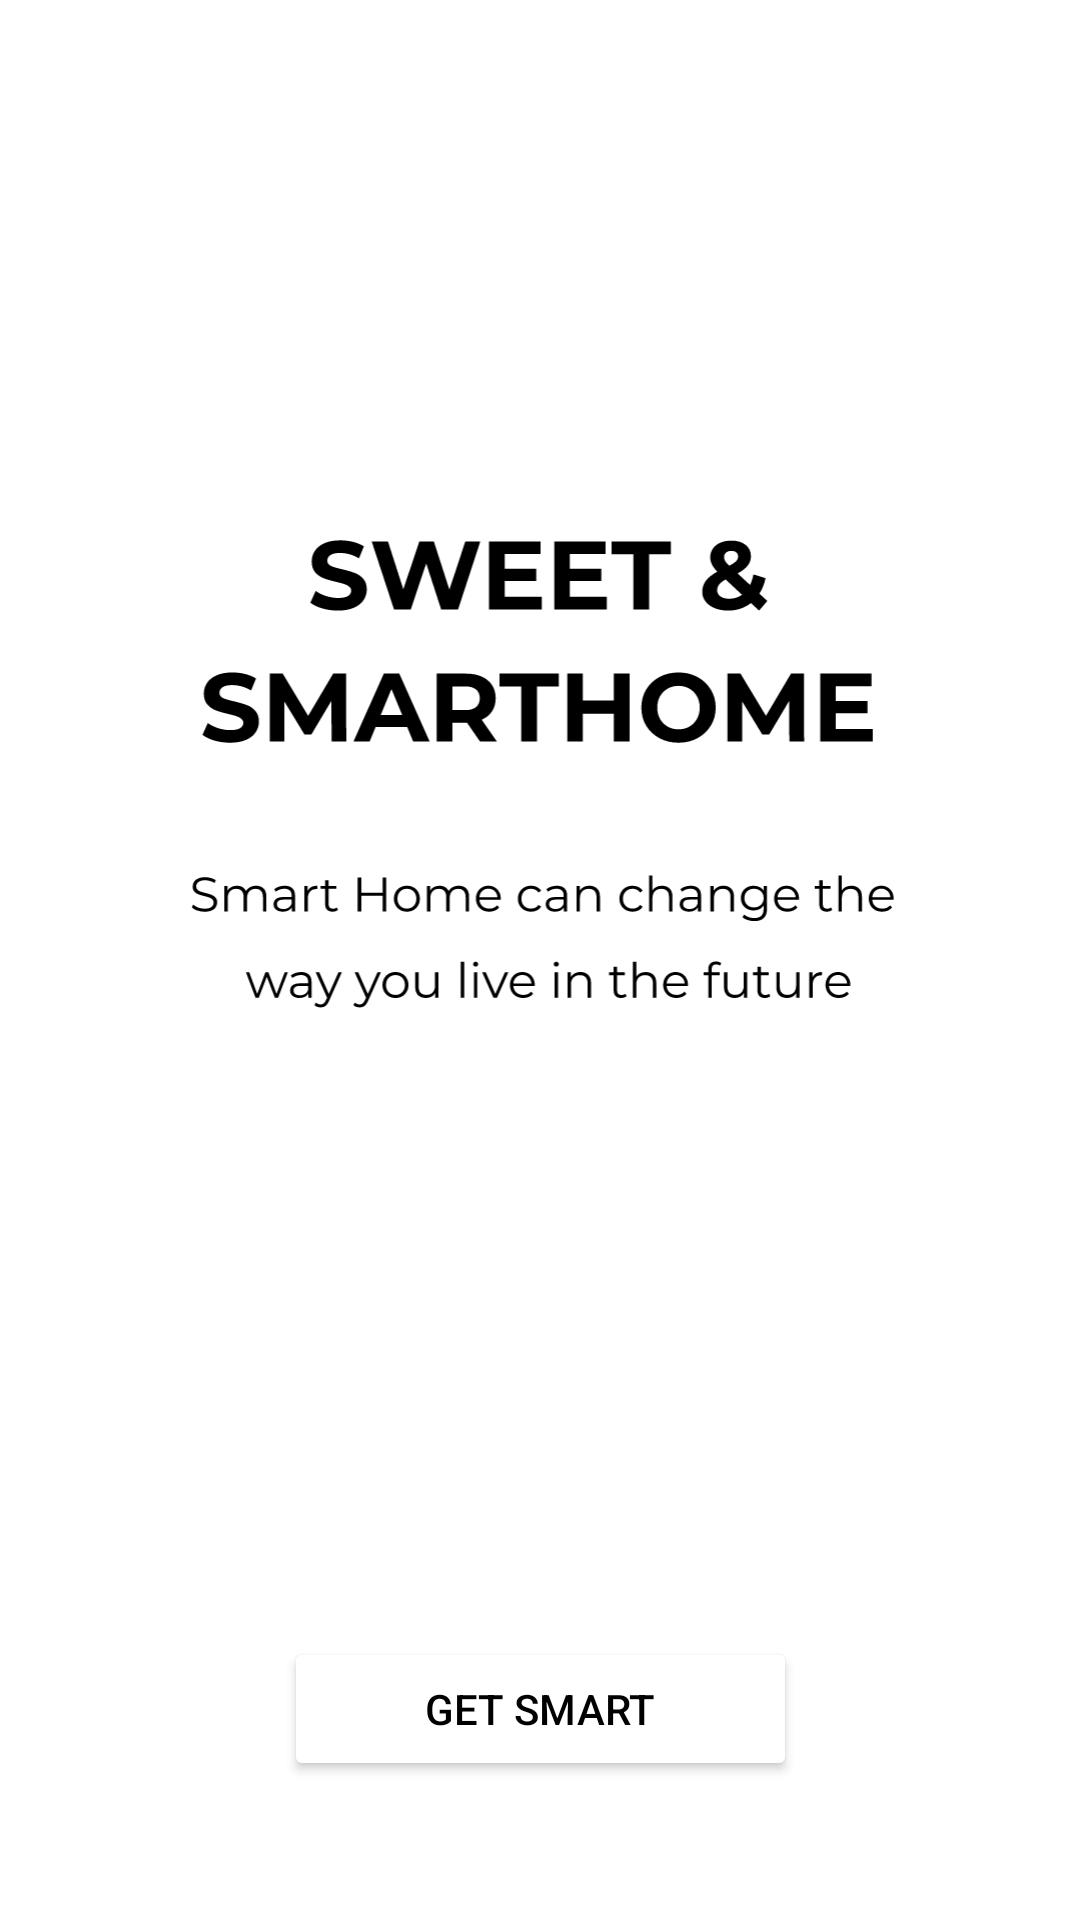

This screen was rendered from an Android layout file. Write that file and the resources it references.
<!-- AndroidManifest.xml: application theme Theme.MySmarthome -->
<!-- res/layout/activity_main.xml -->
<?xml version="1.0" encoding="utf-8"?>
<androidx.constraintlayout.widget.ConstraintLayout xmlns:android="http://schemas.android.com/apk/res/android"
    xmlns:app="http://schemas.android.com/apk/res-auto"
    xmlns:tools="http://schemas.android.com/tools"
    android:layout_width="match_parent"
    android:layout_height="match_parent"
    android:background="@drawable/minimalistdecor1"
    tools:context=".MainActivity">

    <androidx.constraintlayout.widget.Guideline
        android:id="@+id/guideline4"
        android:layout_width="wrap_content"
        android:layout_height="wrap_content"
        android:backgroundTint="@color/white"
        android:orientation="horizontal"
        app:layout_constraintGuide_percent="0.89" />

    <androidx.constraintlayout.widget.Guideline
        android:id="@+id/guideline5"
        android:layout_width="wrap_content"
        android:layout_height="wrap_content"
        android:orientation="vertical"
        app:layout_constraintGuide_begin="196dp" />

    <Button
        android:id="@+id/getsmart_button"
        android:layout_width="171dp"
        android:layout_height="48dp"
        android:backgroundTint="@color/white"
        android:text="GET SMART"
        android:textColor="@color/black"
        app:cornerRadius="50dp"
        app:layout_constraintBottom_toTopOf="@+id/guideline4"
        app:layout_constraintEnd_toEndOf="parent"
        app:layout_constraintStart_toStartOf="parent"
        app:layout_constraintTop_toTopOf="@+id/guideline4"
        app:layout_constraintVertical_bias="0.333" />

    <ImageView
        android:id="@+id/imageView10"
        android:layout_width="wrap_content"
        android:layout_height="wrap_content"
        app:srcCompat="@drawable/ic_hellosceen_svg"
        tools:layout_editor_absoluteX="0dp"
        tools:layout_editor_absoluteY="0dp" />

</androidx.constraintlayout.widget.ConstraintLayout>
<!-- resources referenced by this layout -->
<resources>
  <!-- drawable ic_hellosceen_svg: vector/xml drawable (drawable, 39153 chars, omitted) -->
  <style name="Theme.MySmarthome" parent="Theme.MaterialComponents.DayNight.NoActionBar">
          
          <item name="colorPrimary">@color/purple_500</item>
          <item name="colorPrimaryVariant">@color/purple_700</item>
          <item name="colorOnPrimary">@color/white</item>
          
          <item name="colorSecondary">@color/teal_200</item>
          <item name="colorSecondaryVariant">@color/teal_700</item>
          <item name="colorOnSecondary">@color/black</item>
          
          <item name="android:statusBarColor" tools:targetApi="l">?attr/colorPrimaryVariant</item>
          
      </style>
  <!-- not gathered from this repository: default colours our renderer supplied (Android Studio template values) -->
  <color name="purple_500">#FF6200EE</color>
  <color name="purple_700">#FF3700B3</color>
  <color name="teal_200">#FF03DAC5</color>
  <color name="teal_700">#FF018786</color>
  <color name="black">#FF000000</color>
  <color name="white">#FFFFFFFF</color>
</resources>
